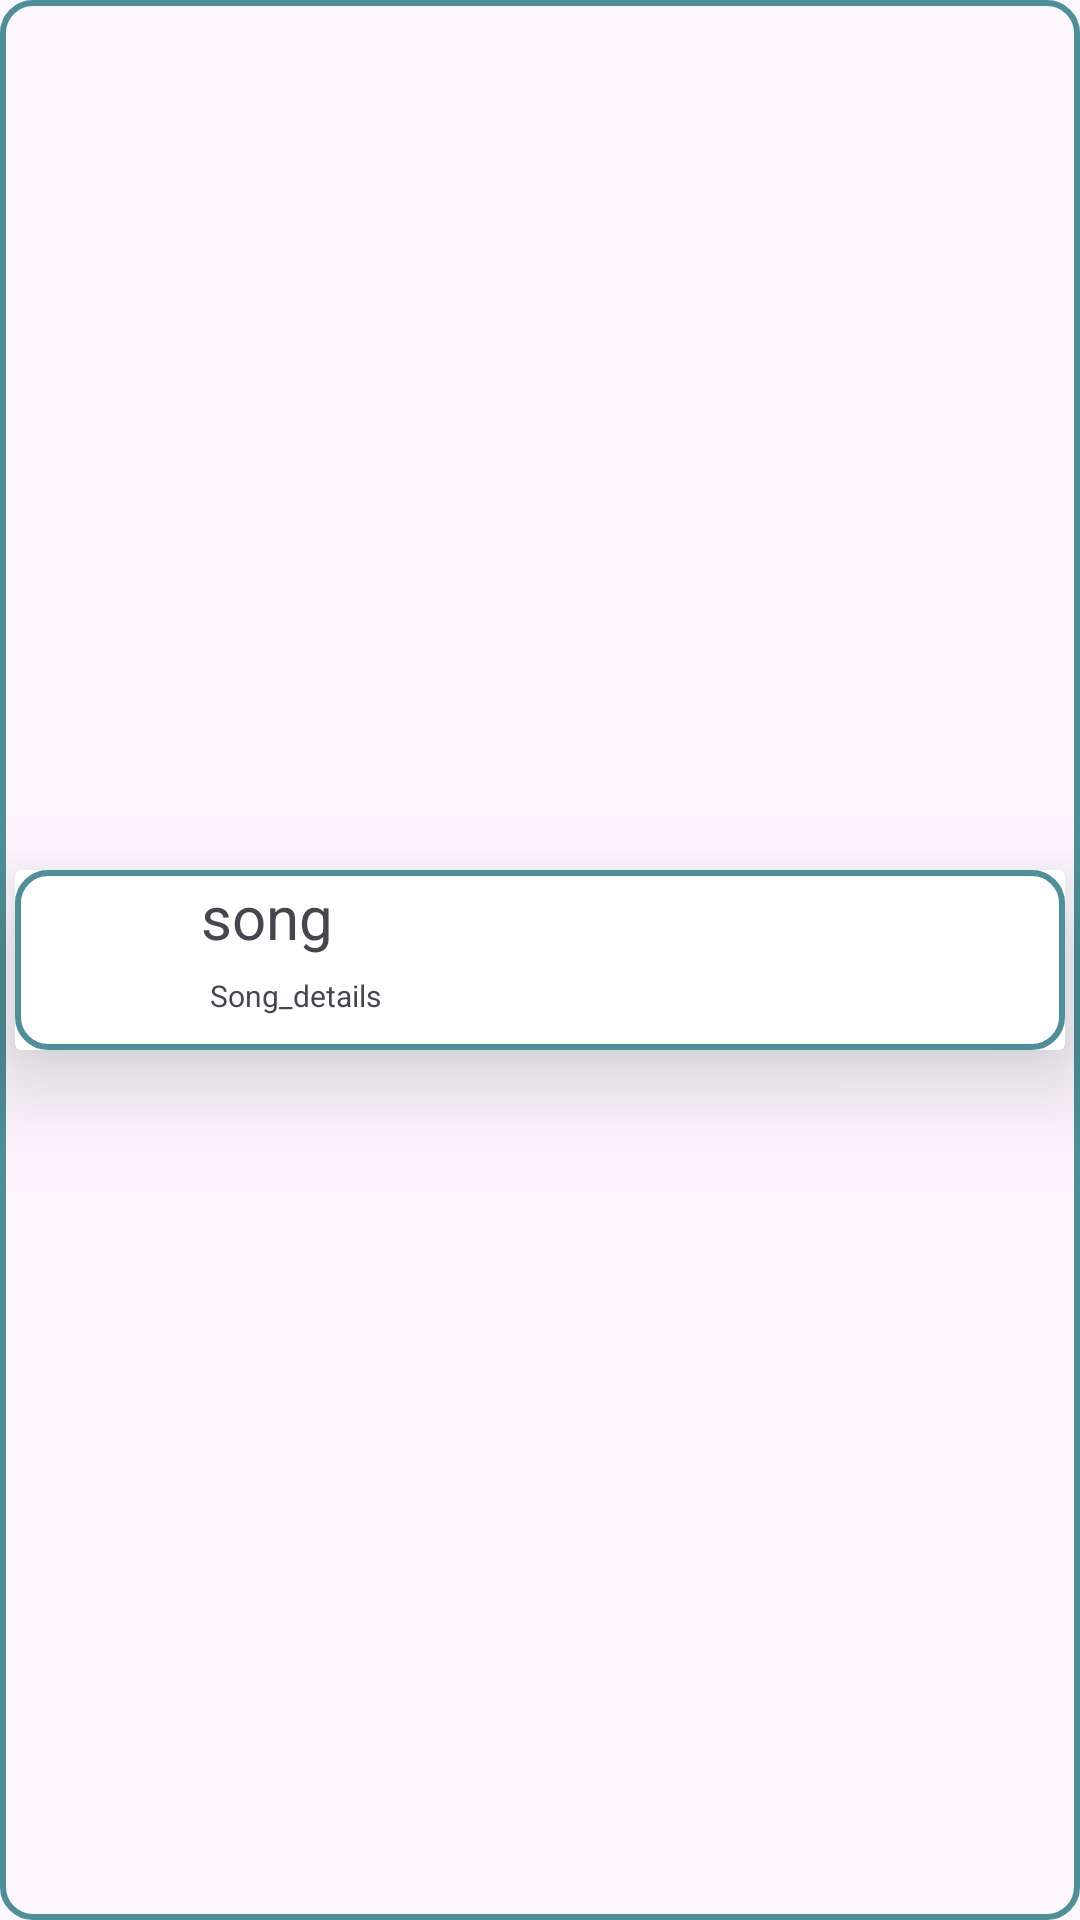

Produce the Android XML layout that renders to this screen, including the resource entries it uses.
<!-- AndroidManifest.xml: application theme Theme.MUSICPLAYER -->
<!-- res/layout/per_item.xml -->
<?xml version="1.0" encoding="utf-8"?>
<androidx.constraintlayout.widget.ConstraintLayout xmlns:android="http://schemas.android.com/apk/res/android"
    xmlns:app="http://schemas.android.com/apk/res-auto"
    xmlns:tools="http://schemas.android.com/tools"
    android:layout_width="wrap_content"
    android:layout_height="wrap_content"
    android:background="@drawable/search_outline">

    <androidx.cardview.widget.CardView
        android:layout_width="350dp"
        android:layout_height="60dp"
        app:cardElevation="20dp"
        android:padding="5dp"
        app:layout_constraintBottom_toBottomOf="parent"
        app:layout_constraintEnd_toEndOf="parent"
        app:layout_constraintStart_toStartOf="parent"
        app:layout_constraintTop_toTopOf="parent">
        <LinearLayout
            android:layout_width="350dp"
            android:layout_height="60sp"
            android:background="@drawable/search_outline"
            android:orientation="horizontal"
            tools:layout_editor_absoluteX="30dp"
            tools:layout_editor_absoluteY="42dp">

            <ImageView
                android:id="@+id/img"
                android:layout_width="60sp"
                android:layout_height="60sp"
                android:padding="30sp"
                android:paddingHorizontal="10sp"
                android:paddingVertical="30dp" />

            <LinearLayout
                android:layout_width="280dp"
                android:layout_height="60sp"
                android:orientation="vertical">

                <TextView
                    android:id="@+id/tv1"
                    android:layout_width="286dp"
                    android:layout_height="30sp"
                    android:text="song"
                    android:textSize="20sp"
                    android:padding="2dp"
                    app:layout_constraintBottom_toBottomOf="parent"
                    app:layout_constraintEnd_toEndOf="parent"
                    app:layout_constraintStart_toStartOf="parent"
                    app:layout_constraintTop_toTopOf="parent" />

                <TextView
                    android:id="@+id/tv2"
                    android:layout_width="286dp"
                    android:layout_height="30sp"
                    android:padding="5dp"
                    android:text="Song_details"
                    android:textSize="10sp"/>



            </LinearLayout>

        </LinearLayout>
    </androidx.cardview.widget.CardView>


</androidx.constraintlayout.widget.ConstraintLayout>
<!-- resources referenced by this layout -->
<resources>
  <!-- drawable search_outline (drawable) -->
  <?xml version="1.0" encoding="utf-8"?>
  <shape xmlns:android="http://schemas.android.com/apk/res/android"
      android:shape="rectangle">
      <stroke android:color="#4D9099" android:width="2sp"/>
      <solid android:color="@android:color/transparent"/>
      <corners android:radius="10dp"/>
  
  </shape>
  <style name="Theme.MUSICPLAYER" parent="Base.Theme.MUSICPLAYER" />
  <style name="Base.Theme.MUSICPLAYER" parent="Theme.Material3.DayNight.NoActionBar">
          
          
      </style>
</resources>
